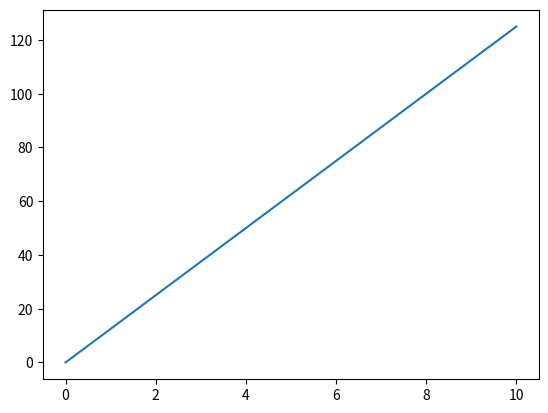

Reproduce this figure in Python.
#creating line using x points and y points

import matplotlib.pyplot as plt
import numpy as np

#x and y coordinate
x=np.array([0,10])
y=np.array([0,125])

#plotting
plt.plot(x,y)
plt.show()
